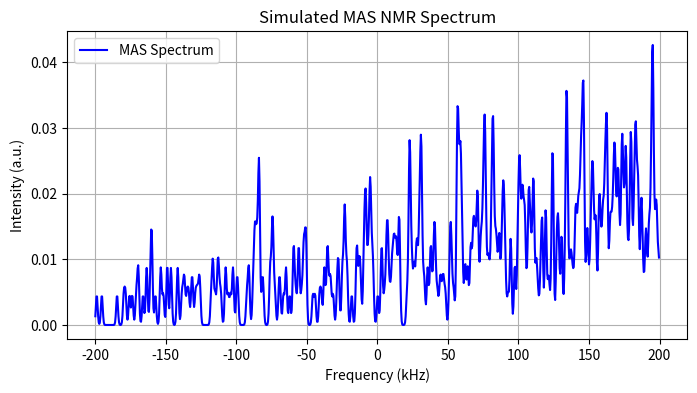

This chart was generated by the following Python code:
# solid state nmr Hamiltonian
import numpy as np
import matplotlib.pyplot as plt

# Define constants
gamma = 42.577  # Gyromagnetic ratio for 1H in MHz/T
magic_angle = np.arccos(1 / np.sqrt(3))  # Magic angle in radians
spinning_frequency = 10.0  # Spinning frequency in kHz
num_orientations = 1000  # Number of powder orientations

# Principal axis frame (CSA principal values in ppm)
sigma_11 = 10.0
sigma_22 = 50.0
sigma_33 = 70.0
sigma_iso = (sigma_11 + sigma_22 + sigma_33) / 3

# Generate random powder orientations (theta, phi)
np.random.seed(42)  # For reproducibility
theta = np.arccos(np.random.uniform(-1, 1, num_orientations))  # [0, π]
phi = np.random.uniform(0, 2 * np.pi, num_orientations)  # [0, 2π]

# Transition from Principal Axis Frame to Molecular Frame
def csa_tensor_principal(sigma_11, sigma_22, sigma_33):
    """Construct the CSA tensor in the principal axis frame."""
    return np.diag([sigma_11, sigma_22, sigma_33])

def rotation_matrix(theta, phi):
    """Return a rotation matrix for Euler angles theta, phi."""
    return np.array([
        [np.sin(theta) * np.cos(phi), np.sin(theta) * np.sin(phi), np.cos(theta)],
        [np.cos(theta) * np.cos(phi), np.cos(theta) * np.sin(phi), -np.sin(theta)],
        [-np.sin(phi), np.cos(phi), 0]
    ])

# Compute MAS frequencies
frequencies = []
for t, p in zip(theta, phi):
    # Transform from Principal Axis Frame to Molecular Frame
    R_pm = rotation_matrix(t, p)
    sigma_mol = R_pm @ csa_tensor_principal(sigma_11, sigma_22, sigma_33) @ R_pm.T
    
    # Transform to Rotor Frame (spinning about the magic angle)
    R_mr = rotation_matrix(magic_angle, 0)
    sigma_rotor = R_mr @ sigma_mol @ R_mr.T
    
    # Transform to Laboratory Frame
    sigma_lab = sigma_rotor  # For simplicity, assume lab frame coincides with rotor frame
    
    # Compute anisotropic shift under MAS
    delta_sigma = sigma_lab[2, 2] - sigma_iso
    frequency = delta_sigma * spinning_frequency
    frequencies.append(frequency)

# Simulate spectrum
bins = 1000
hist, edges = np.histogram(frequencies, bins=bins, range=(-200, 200), density=True)
spectrum = np.convolve(hist, np.exp(-np.linspace(-2, 2, 10)**2), mode="same")

# Plot the spectrum
plt.figure(figsize=(8, 4))
plt.plot(edges[:-1], spectrum, label="MAS Spectrum", color="blue")
plt.xlabel("Frequency (kHz)")
plt.ylabel("Intensity (a.u.)")
plt.title("Simulated MAS NMR Spectrum")
plt.legend()
plt.grid()
plt.show()


